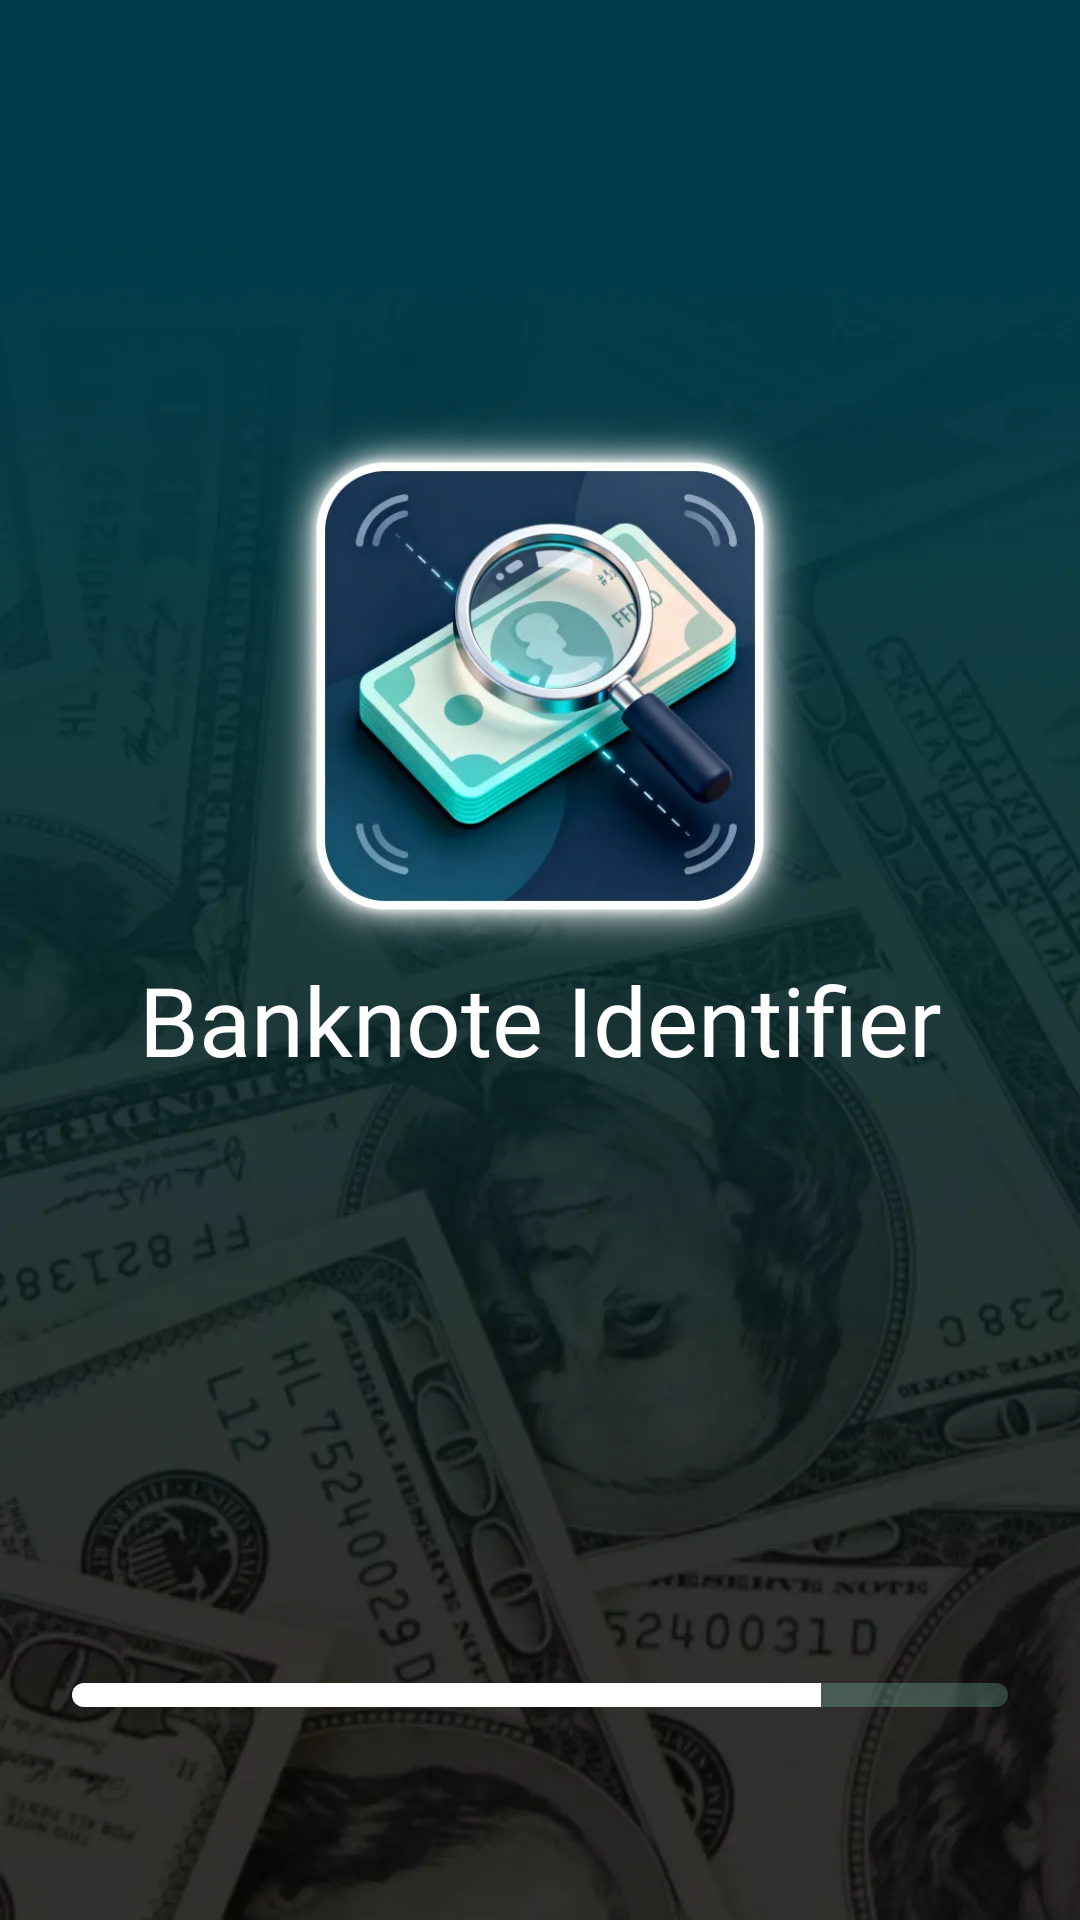

This screen was rendered from an Android layout file. Write that file and the resources it references.
<!-- AndroidManifest.xml: application theme Theme.BankNoteProject -->
<!-- res/layout/activity_splash_screen.xml -->
<?xml version="1.0" encoding="utf-8"?>
<androidx.constraintlayout.widget.ConstraintLayout xmlns:android="http://schemas.android.com/apk/res/android"
    xmlns:app="http://schemas.android.com/apk/res-auto"
    android:layout_width="match_parent"
    android:layout_height="match_parent">

    <ImageView
        android:id="@+id/ivBackground"
        android:layout_width="match_parent"
        android:layout_height="match_parent"
        android:contentDescription="@string/splash_bg"
        android:scaleType="centerCrop"
        android:src="@drawable/splash_bg" />

    <ImageView
        android:id="@+id/ivLogo"
        android:layout_width="156dp"
        android:layout_height="156dp"
        android:contentDescription="@string/app_name"
        android:scaleX="1.2"
        android:scaleY="1.2"
        android:src="@drawable/splash_logo"
        app:layout_constraintBottom_toTopOf="@+id/tvAppName"
        app:layout_constraintEnd_toEndOf="parent"
        app:layout_constraintStart_toStartOf="parent"
        app:layout_constraintTop_toTopOf="@+id/ivBackground"
        app:layout_constraintVertical_bias="0.35"
        app:layout_constraintVertical_chainStyle="packed" />

    <TextView
        android:id="@+id/tvAppName"
        android:layout_width="wrap_content"
        android:layout_height="wrap_content"
        android:layout_marginTop="16dp"
        android:fontFamily="@font/be_vietnam_pro_bold"
        android:includeFontPadding="false"
        android:text="@string/splash_app_name"
        android:textColor="@color/white"
        android:textSize="32sp"
        app:layout_constraintBottom_toBottomOf="parent"
        app:layout_constraintEnd_toEndOf="parent"
        app:layout_constraintStart_toStartOf="parent"
        app:layout_constraintTop_toBottomOf="@+id/ivLogo" />

    <ProgressBar
        android:id="@+id/progressBar"
        style="?android:attr/progressBarStyleHorizontal"
        android:layout_width="312dp"
        android:layout_height="8dp"
        android:layout_marginBottom="71dp"
        android:max="100"
        android:progress="80"
        android:progressDrawable="@drawable/bg_splash_progress"
        app:layout_constraintBottom_toBottomOf="parent"
        app:layout_constraintEnd_toEndOf="parent"
        app:layout_constraintStart_toStartOf="parent" />

</androidx.constraintlayout.widget.ConstraintLayout>
<!-- resources referenced by this layout -->
<resources>
  <color name="white">#FFFFFFFF</color>
  <!-- drawable bg_splash_progress (drawable) -->
  <?xml version="1.0" encoding="utf-8"?>
  <layer-list xmlns:android="http://schemas.android.com/apk/res/android">
  
      <item android:id="@android:id/background">
          <shape android:shape="rectangle">
              <size android:height="8dp" />
              <solid android:color="@color/progress_track_transparent" />
              <corners android:radius="100dp" />
          </shape>
      </item>
  
      <item android:id="@android:id/progress">
          <clip>
              <shape android:shape="rectangle">
                  <size android:height="8dp" />
                  <solid android:color="@color/white" />
                  <corners android:radius="100dp" />
              </shape>
          </clip>
      </item>
  
  </layer-list>
  <!-- drawable splash_bg: webp bitmap (drawable-hdpi, 16198 bytes) -->
  <!-- drawable splash_logo: webp bitmap (drawable-hdpi, 18608 bytes) -->
  <string name="app_name">BankNoteProject</string>
  <string name="splash_app_name">Banknote Identifier</string>
  <string name="splash_bg">splash_bg</string>
  <style name="Theme.BankNoteProject" parent="Base.Theme.BankNoteProject" />
  <color name="progress_track_transparent">#4091DDCE</color>
  <style name="Base.Theme.BankNoteProject" parent="Theme.Material3.DayNight.NoActionBar">
          
          
      </style>
</resources>
